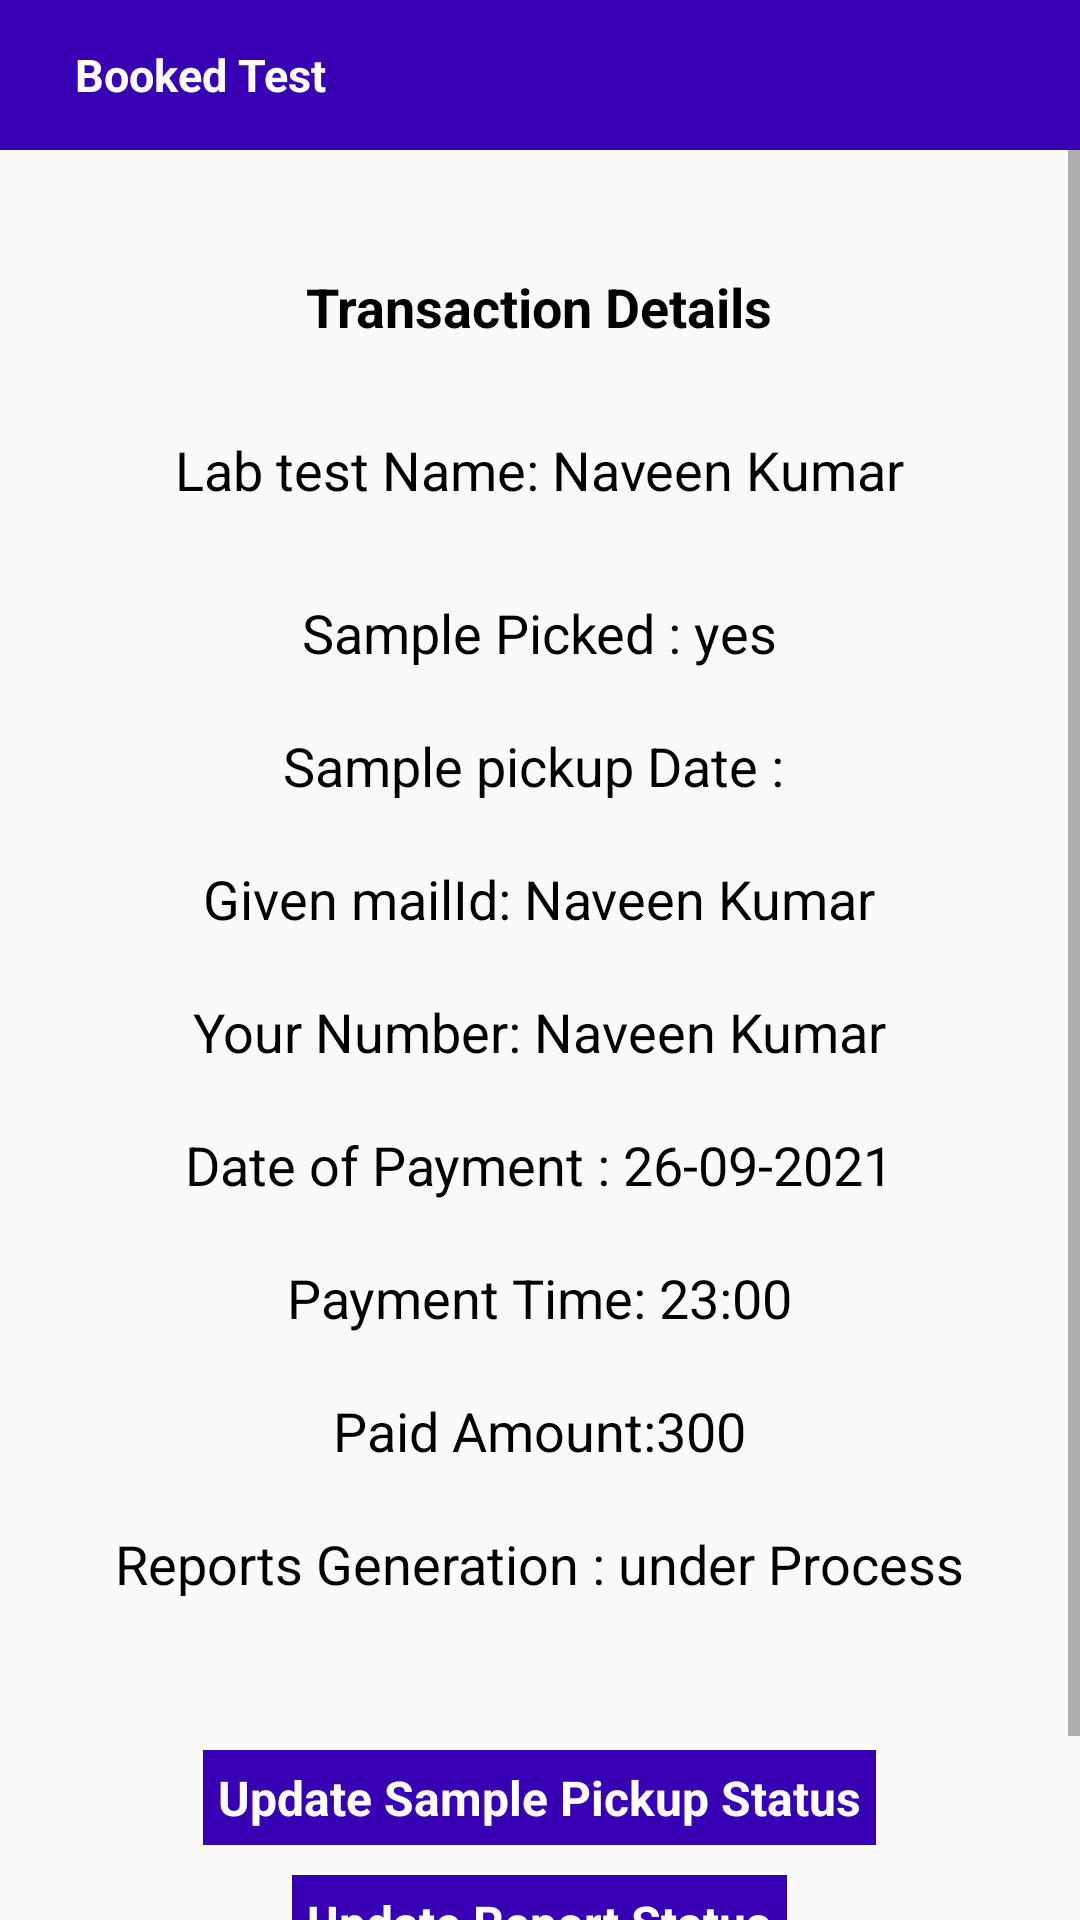

Android layout source for this screen:
<!-- AndroidManifest.xml: application theme AppTheme -->
<!-- res/layout/activity_lab_test_ordered_view.xml -->
<?xml version="1.0" encoding="utf-8"?>
<RelativeLayout android:layout_height="match_parent"
    android:layout_width="match_parent"
    xmlns:android="http://schemas.android.com/apk/res/android"
    xmlns:tools="http://schemas.android.com/tools"
    xmlns:app="http://schemas.android.com/apk/res-auto"
    tools:context="com.adcure.adminactivity.LabTestOrderedViewActivity">
    <com.google.android.material.appbar.AppBarLayout
        android:layout_width="match_parent"
        android:layout_height="50dp"

        android:background="@color/colorPrimaryDark"

        android:theme="@style/AppTheme.PopupOverlay"
        android:id="@+id/mainOne4">`

        <androidx.appcompat.widget.Toolbar
            android:layout_width="match_parent"
            android:id="@+id/toolbar"

            app:popupTheme="@style/AppTheme.PopupOverlay"
            android:layout_height="wrap_content">
            <ImageView
                android:layout_width="wrap_content"
                android:layout_height="wrap_content"
                android:onClick="toBack90"
                android:visibility="gone"
                android:src="@drawable/ic_baseline_arrow_forward_24"/>


            <TextView
                android:layout_width="wrap_content"
                android:layout_height="wrap_content"
                android:text="Booked Test"
                android:layout_marginLeft="25dp"
                android:id="@+id/help_tx"
                android:textStyle="bold"
                android:textSize="15sp"

                android:textColor="#fff" />
        </androidx.appcompat.widget.Toolbar></com.google.android.material.appbar.AppBarLayout>
<ScrollView
    android:layout_width="match_parent"
    android:layout_height="match_parent"        android:layout_below="@id/mainOne4"
    >
    <LinearLayout
        android:layout_width="match_parent"
        android:layout_height="wrap_content"
        android:layout_centerInParent="true"
        android:layout_marginStart="10dp"
        android:layout_marginTop="10dp"
        android:layout_marginEnd="10dp"
        android:layout_marginBottom="10dp"
        android:background="@drawable/borders"
        android:gravity="center"
        android:orientation="vertical">

        <TextView
            android:layout_width="wrap_content"
            android:layout_height="wrap_content"
            android:layout_marginTop="30dp"
            android:text="Transaction Details"
            android:textColor="@android:color/black"
            android:textSize="18sp"
            android:textStyle="bold"

            />

        <TextView
            android:id="@+id/txt_labtestname"
            android:layout_width="wrap_content"
            android:layout_height="wrap_content"
            android:layout_marginTop="30dp"
            android:text="Lab test Name: Naveen Kumar"
            android:textColor="@android:color/black"
            android:textSize="18sp"

            />

        <TextView
            android:id="@+id/txt_sample_y_n"
            android:layout_width="wrap_content"
            android:layout_height="wrap_content"
            android:layout_marginTop="30dp"
            android:text="Sample Picked : yes"
            android:textColor="@android:color/black"
            android:textSize="18sp"

            />

        <TextView
            android:id="@+id/txt_sample_pick_date"
            android:layout_width="wrap_content"
            android:layout_height="wrap_content"
            android:layout_marginTop="20dp"
            android:text="Sample pickup Date : "
            android:textColor="@android:color/black"
            android:textSize="18sp"

            />

        <TextView
            android:id="@+id/umail"
            android:layout_width="wrap_content"
            android:layout_height="wrap_content"
            android:layout_marginTop="20dp"
            android:text="Given mailId: Naveen Kumar"
            android:textColor="@android:color/black"
            android:textSize="18sp"

            />

        <TextView
            android:id="@+id/unum"
            android:layout_width="wrap_content"
            android:layout_height="wrap_content"
            android:layout_marginTop="20dp"
            android:text="Your Number: Naveen Kumar"
            android:textColor="@android:color/black"
            android:textSize="18sp"

            />

        <TextView
            android:id="@+id/dte"
            android:layout_width="wrap_content"
            android:layout_height="wrap_content"
            android:layout_marginTop="20dp"
            android:text="Date of Payment : 26-09-2021"
            android:textColor="@android:color/black"
            android:textSize="18sp"

            />

        <TextView
            android:id="@+id/tme"
            android:layout_width="wrap_content"
            android:layout_height="wrap_content"
            android:layout_marginTop="20dp"
            android:text="Payment Time: 23:00"
            android:textColor="@android:color/black"
            android:textSize="18sp"

            />

        <TextView
            android:id="@+id/amnt"
            android:layout_width="wrap_content"
            android:layout_height="wrap_content"
            android:layout_marginTop="20dp"
            android:text="Paid Amount:300"
            android:textColor="@android:color/black"
            android:textSize="18sp" />

        <TextView
            android:id="@+id/report_generation"
            android:layout_width="wrap_content"
            android:layout_height="wrap_content"
            android:layout_marginTop="20dp"
            android:layout_marginBottom="50dp"
            android:text="Reports Generation : under Process"
            android:textColor="@android:color/black"
            android:textSize="18sp"

            />

        <TextView
            android:layout_width="wrap_content"
            android:layout_height="wrap_content"
            android:layout_marginBottom="@dimen/padding10"
            android:background="@color/colorPrimaryDark"
            android:onClick="updateSampleStatus"
            android:padding="@dimen/padding5"
            android:text="Update Sample Pickup Status"
            android:textAlignment="center"
            android:textColor="@color/white"
            android:textSize="@dimen/margin16dp"
            android:textStyle="bold" />

        <TextView
            android:layout_width="wrap_content"
            android:layout_height="wrap_content"
            android:layout_marginBottom="@dimen/padding10"
            android:background="@color/colorPrimaryDark"
            android:onClick="updateReportStatus"
            android:padding="@dimen/padding5"
            android:text="Update Report Status"
            android:textAlignment="center"
            android:textColor="@color/white"
            android:textSize="@dimen/margin16dp"
            android:textStyle="bold" />
        <TextView
            android:layout_width="wrap_content"
            android:layout_height="wrap_content"
            android:textColor="@color/white"
            android:background="@color/colorPrimary"
            android:padding="@dimen/padding5"
            android:layout_marginBottom="@dimen/padding10"
            android:text="Get Invoice"
            android:textAlignment="center"
            android:onClick="toGetInvoice"
            android:textStyle="bold"
            android:textSize="@dimen/margin16dp"/>
    </LinearLayout></ScrollView>
</RelativeLayout>
<!-- resources referenced by this layout -->
<resources>
  <color name="colorPrimary">#6200EE</color>
  <color name="colorPrimaryDark">#3700B3</color>
  <color name="white">#FFFFFF</color>
  <dimen name="margin16dp">16dp</dimen>
  <dimen name="padding10">10dp</dimen>
  <dimen name="padding5">5dp</dimen>
  <!-- drawable ic_baseline_arrow_forward_24 (drawable) -->
  <vector android:height="24dp" android:tint="#F69F0A"
      android:viewportHeight="24" android:viewportWidth="24"
      android:width="24dp" xmlns:android="http://schemas.android.com/apk/res/android">
      <path android:fillColor="@android:color/white" android:pathData="M12,4l-1.41,1.41L16.17,11H4v2h12.17l-5.58,5.59L12,20l8,-8z"/>
  </vector>
  <style name="AppTheme.PopupOverlay" parent="ThemeOverlay.AppCompat.Light" />
  <style name="AppTheme" parent="Theme.AppCompat.Light.NoActionBar">
          
          <item name="colorPrimary">@color/colorPrimary</item>
          <item name="colorPrimaryDark">@color/colorPrimaryDark</item>
          <item name="colorAccent">@color/colorAccent</item>
      </style>
  <color name="colorAccent">#03DAC5</color>
</resources>
